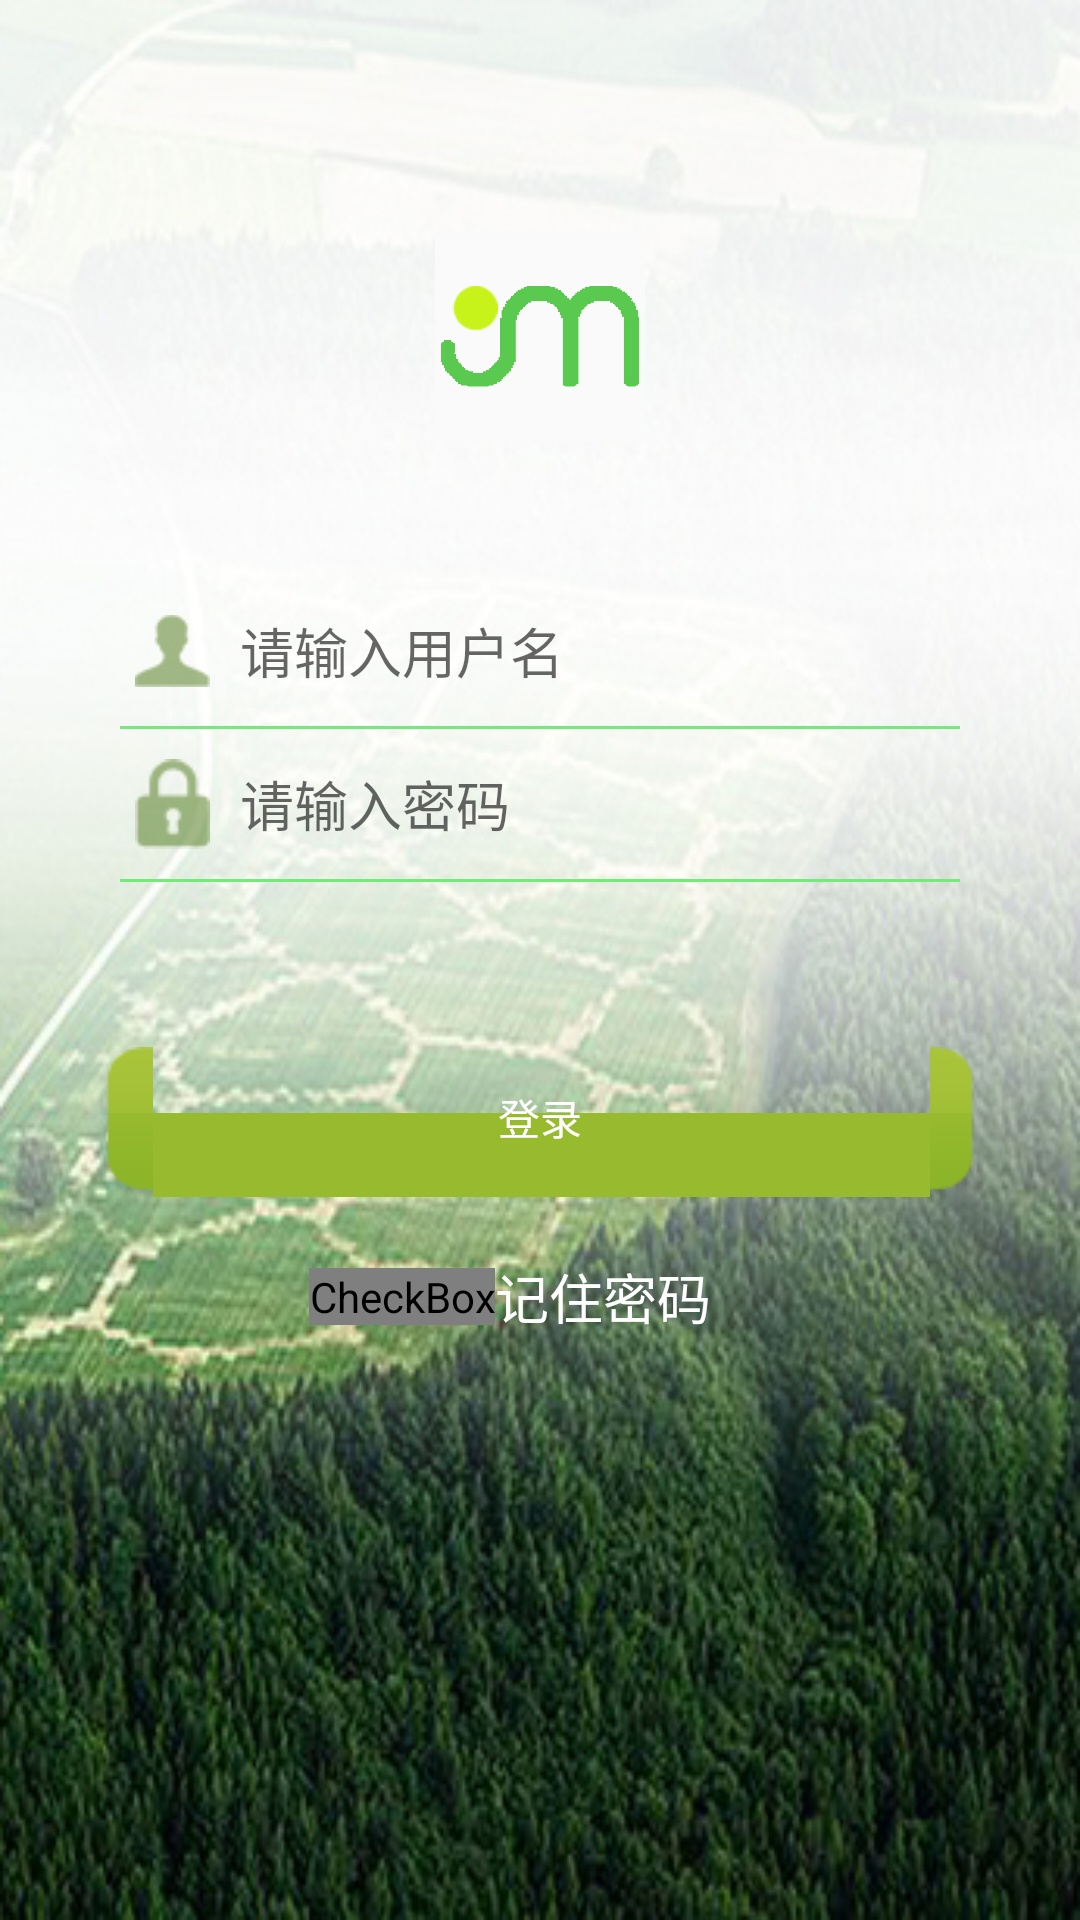

The Android layout XML behind this screen, and the referenced resources:
<!-- AndroidManifest.xml: application theme AppTheme -->
<!-- res/layout/activity_login.xml -->
<?xml version="1.0" encoding="utf-8"?>
<LinearLayout xmlns:android="http://schemas.android.com/apk/res/android"
    xmlns:tools="http://schemas.android.com/tools"

    android:layout_width="match_parent"
    android:layout_height="match_parent"
    android:orientation="vertical"
    android:background="@drawable/login_background">

<LinearLayout
    android:layout_width="match_parent"
    android:layout_height="77dp">

</LinearLayout>

    <ImageView
        android:layout_width="100dp"
        android:layout_height="70dp"
        android:layout_gravity="center"
        android:src="@drawable/logo_jm_6"
        />
    //android:opacity="0.65"

    <LinearLayout
        android:layout_width="match_parent"
        android:layout_height="30dp">
    </LinearLayout>

    <LinearLayout
        android:layout_width="match_parent"
        android:layout_height="match_parent"
        android:orientation="vertical" >

        <LinearLayout
            android:layout_width="290dp"
            android:layout_height="wrap_content"
            android:layout_marginLeft="10dip"
            android:layout_marginRight="10dip"
            android:layout_marginTop="10dip"
            android:layout_gravity="center"
            android:orientation="vertical"
            android:paddingBottom="5dip"
            android:paddingTop="5dip" >

            <LinearLayout
                android:layout_width="match_parent"
                android:layout_height="wrap_content"
                android:gravity="center_vertical"
                android:orientation="horizontal"
                android:padding="10dip" >

                <ImageView
                    android:layout_width="25dp"
                    android:layout_height="30dp"
                    android:left="50dp"
                    android:src="@drawable/username" />
                //android:opacity="0.34"
                //android:box-shadow="0dp 0dp 0dp 0dp rgba(170, 170, 170, 1)"


                <LinearLayout
                    android:layout_width="0dip"
                    android:layout_height="wrap_content"
                    android:layout_marginLeft="10dip"
                    android:layout_weight="1"
                    android:gravity="center_vertical"
                    android:orientation="horizontal" >

                    <EditText
                        android:id="@+id/et_login_username"
                        android:layout_width="match_parent"
                        android:layout_height="wrap_content"
                        android:background="@null"
                        android:hint="请输入用户名"
                        android:inputType="text"
                        android:maxLength="30"
                        android:textSize="18sp" />

                </LinearLayout>

            </LinearLayout>

            <View
                android:layout_width="match_parent"
                android:layout_height="1dip"
                android:layout_marginBottom="0dip"
                android:layout_marginLeft="5dip"
                android:layout_marginRight="5dip"
                android:layout_marginTop="0dip"
                android:background="#76E97B" />

            <LinearLayout
                android:layout_width="match_parent"
                android:layout_height="wrap_content"
                android:gravity="center_vertical"
                android:orientation="horizontal"
                android:padding="10dip" >

                <ImageView
                    android:layout_width="25dp"
                    android:layout_height="30dp"
                    android:left="50dp"
                    android:src="@drawable/pwd" />

                <LinearLayout
                    android:layout_width="match_parent"
                    android:layout_height="wrap_content"
                    android:layout_marginLeft="10dip"
                    android:gravity="center_vertical"
                    android:orientation="horizontal" >

                    <EditText
                        android:id="@+id/et_login_password"
                        android:layout_width="match_parent"
                        android:layout_height="wrap_content"
                        android:background="@null"
                        android:hint="请输入密码"
                        android:inputType="textPassword"
                        android:maxLength="18"
                        android:textSize="18sp" />
                </LinearLayout>

            </LinearLayout>
            <View
                android:layout_width="match_parent"
                android:layout_height="1dip"
                android:layout_marginBottom="0dip"
                android:layout_marginLeft="5dip"
                android:layout_marginRight="5dip"
                android:layout_marginTop="0dip"
                android:background="#76E97B" />
        </LinearLayout>


        <LinearLayout
            android:layout_width="match_parent"
            android:layout_height="40dp">

        </LinearLayout>
        <Button
            android:id="@+id/bt_login"
            android:layout_width="290dp"
            android:layout_height="50dp"
            android:layout_gravity="center"
            android:layout_marginLeft="10dip"
            android:layout_marginRight="10dip"
            android:layout_marginTop="10dip"
            android:background="@drawable/btn_login"
            android:textColor="@color/white"
            android:textSize="14sp"
            android:text="登录"
            />
        <LinearLayout
            android:layout_width="match_parent"
            android:layout_height="10dp">

        </LinearLayout>
        <LinearLayout
            android:layout_width="match_parent"
            android:layout_height="wrap_content"
            android:gravity="center"
            android:orientation="horizontal"
            android:layout_marginTop="10dip"
            android:layout_marginRight="20dip">

            <CheckBox
                android:id="@+id/remember_pass"
                android:textColor="@color/white"
                android:layout_width="wrap_content"
                android:layout_height="wrap_content"
                style="@style/CustomCheckboxTheme"/>

            <TextView
                android:textColor="@color/white"
                android:layout_width="wrap_content"
                android:layout_height="wrap_content"
                android:text="记住密码"
                android:textSize="18sp" />
        </LinearLayout>



    </LinearLayout>

</LinearLayout>
<!-- resources referenced by this layout -->
<resources>
  <color name="white">#FFFFFF</color>
  <!-- drawable btn_login (drawable) -->
  <?xml version="1.0" encoding="utf-8"?>
  <selector xmlns:android="http://schemas.android.com/apk/res/android">
  	<item android:state_pressed="false" android:drawable="@drawable/btn_login_nor" />
  	<item android:state_pressed="true" android:drawable="@drawable/btn_login_press" />
  </selector>
  <!-- drawable login_background: jpg bitmap (drawable, 134394 bytes) -->
  <!-- drawable logo_jm_6: jpg bitmap (drawable, 80719 bytes) -->
  <!-- drawable pwd: png bitmap (drawable, 527 bytes) -->
  <!-- drawable username: png bitmap (drawable, 498 bytes) -->
  <style name="CustomCheckboxTheme" parent="@android:style/Widget.CompoundButton.CheckBox">
          <item name="android:button">@drawable/checkbox_style</item>
      </style>
  <style name="AppTheme" parent="Theme.AppCompat.Light.NoActionBar">
          
          <item name="colorPrimary">@color/colorPrimary</item>
          <item name="colorPrimaryDark">#f35b9a03</item>
          <item name="colorAccent">@color/colorAccent</item>
      </style>
  <!-- drawable checkbox_style (drawable) -->
  <?xml version="1.0" encoding="utf-8"?>
  <selector xmlns:android="http://schemas.android.com/apk/res/android">
      <item android:drawable="@drawable/checkbox_pressed_2" android:state_checked="true"/>
      <item android:drawable="@drawable/checkbox_normal_2" android:state_checked="false"/>
      <item android:drawable="@drawable/checkbox_normal_2"/>
  
  </selector>
  <color name="colorPrimary">#3F51B5</color>
  <color name="colorAccent">#FF4081</color>
</resources>
